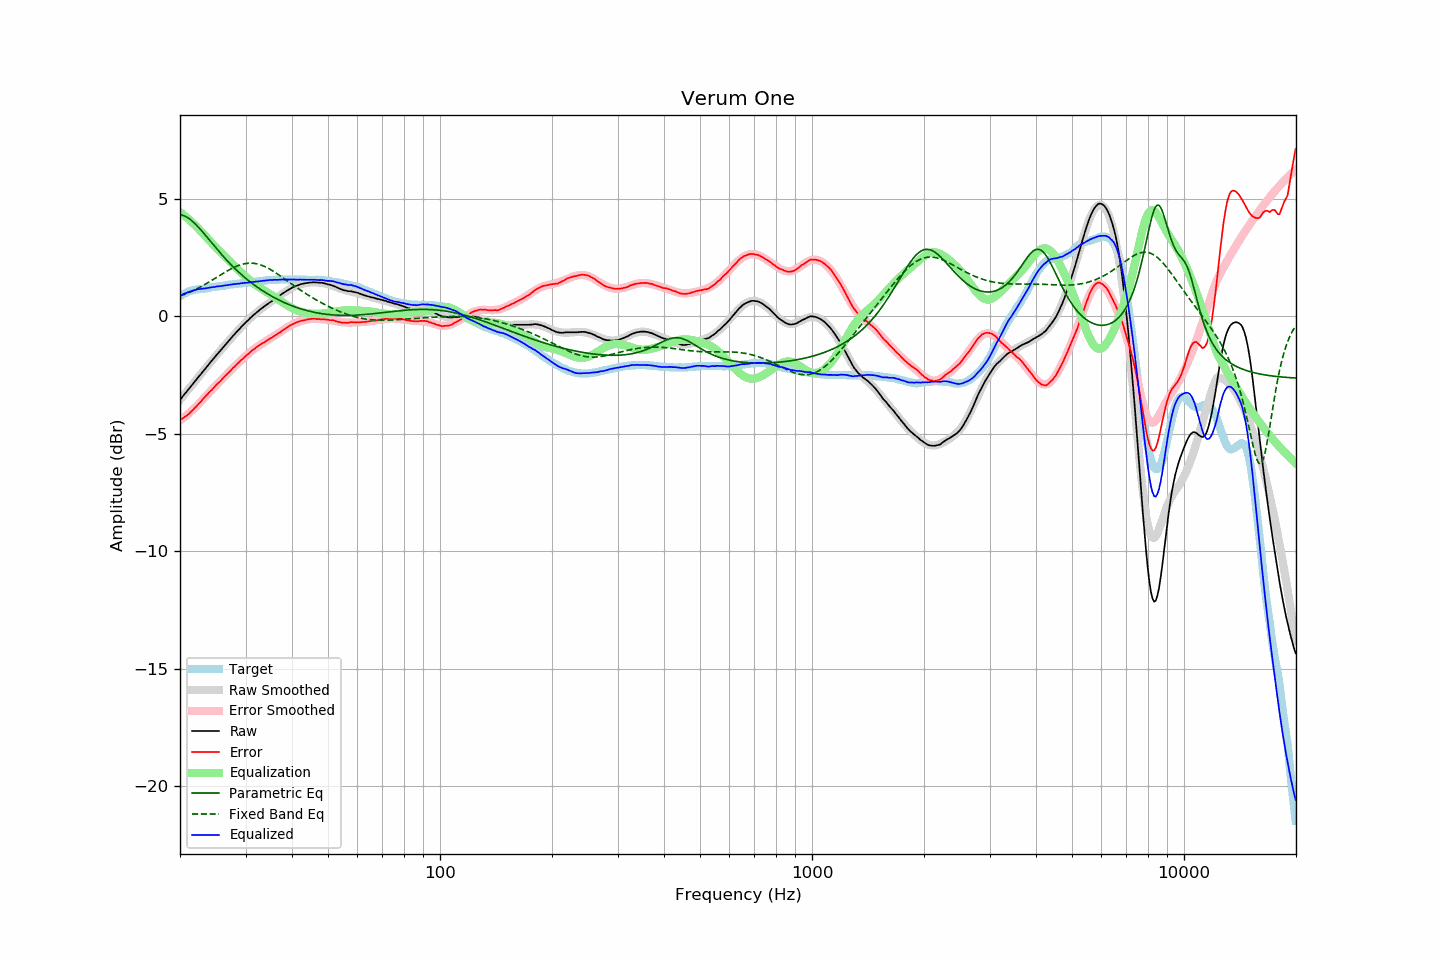

Source data for this figure (header and first rows):
frequency, raw, error, smoothed, error_smoothed, equalization, parametric_eq, fixed_band_eq, equalized_raw, equalized_smoothed, target
20.00, -3.55, -4.41, -3.55, -4.44, 4.44, 4.32, 0.86, 0.89, 0.89, 0.86
20.20, -3.47, -4.37, -3.47, -4.39, 4.39, 4.31, 0.89, 0.92, 0.92, 0.90
20.40, -3.38, -4.32, -3.38, -4.33, 4.33, 4.29, 0.91, 0.95, 0.95, 0.94
20.61, -3.30, -4.27, -3.30, -4.27, 4.27, 4.27, 0.94, 0.97, 0.98, 0.97
20.81, -3.22, -4.23, -3.21, -4.22, 4.22, 4.23, 0.97, 1.00, 1.00, 1.01
21.02, -3.13, -4.18, -3.13, -4.16, 4.16, 4.19, 1.00, 1.03, 1.03, 1.05
21.23, -3.05, -4.12, -3.04, -4.10, 4.10, 4.14, 1.03, 1.05, 1.05, 1.07
21.44, -2.96, -4.05, -2.96, -4.03, 4.03, 4.09, 1.06, 1.08, 1.07, 1.09
21.66, -2.88, -3.99, -2.88, -3.97, 3.97, 4.03, 1.09, 1.09, 1.10, 1.11
21.87, -2.79, -3.91, -2.79, -3.91, 3.91, 3.97, 1.12, 1.12, 1.12, 1.12
22.09, -2.71, -3.85, -2.71, -3.84, 3.84, 3.90, 1.16, 1.13, 1.13, 1.14
22.31, -2.62, -3.77, -2.62, -3.77, 3.77, 3.83, 1.19, 1.16, 1.15, 1.15
22.54, -2.54, -3.70, -2.54, -3.70, 3.70, 3.76, 1.23, 1.16, 1.16, 1.16
22.76, -2.46, -3.63, -2.45, -3.63, 3.63, 3.68, 1.27, 1.17, 1.17, 1.17
22.99, -2.37, -3.54, -2.37, -3.55, 3.55, 3.60, 1.30, 1.18, 1.18, 1.17
23.22, -2.29, -3.47, -2.29, -3.47, 3.47, 3.52, 1.34, 1.19, 1.19, 1.18
23.45, -2.21, -3.40, -2.20, -3.40, 3.40, 3.44, 1.38, 1.19, 1.20, 1.19
23.69, -2.12, -3.32, -2.12, -3.33, 3.33, 3.36, 1.42, 1.21, 1.21, 1.20
23.92, -2.04, -3.25, -2.04, -3.25, 3.25, 3.27, 1.46, 1.22, 1.22, 1.21
24.16, -1.95, -3.18, -1.95, -3.18, 3.18, 3.19, 1.50, 1.23, 1.23, 1.23
24.40, -1.87, -3.12, -1.87, -3.11, 3.11, 3.11, 1.54, 1.24, 1.24, 1.25
24.65, -1.79, -3.04, -1.79, -3.04, 3.04, 3.03, 1.58, 1.25, 1.25, 1.25
24.89, -1.71, -2.96, -1.71, -2.96, 2.96, 2.94, 1.63, 1.26, 1.26, 1.26
25.14, -1.62, -2.88, -1.63, -2.89, 2.89, 2.86, 1.67, 1.28, 1.27, 1.27
25.39, -1.55, -2.82, -1.55, -2.82, 2.82, 2.78, 1.71, 1.28, 1.28, 1.28
25.65, -1.47, -2.76, -1.46, -2.75, 2.75, 2.70, 1.75, 1.29, 1.29, 1.30
25.91, -1.39, -2.69, -1.38, -2.68, 2.68, 2.62, 1.80, 1.29, 1.30, 1.30
26.16, -1.31, -2.61, -1.30, -2.61, 2.61, 2.55, 1.84, 1.31, 1.31, 1.30
26.43, -1.23, -2.54, -1.23, -2.54, 2.54, 2.47, 1.88, 1.31, 1.32, 1.31
26.69, -1.15, -2.47, -1.15, -2.47, 2.47, 2.40, 1.92, 1.33, 1.33, 1.32
26.96, -1.07, -2.41, -1.07, -2.40, 2.40, 2.32, 1.96, 1.33, 1.34, 1.34
27.23, -0.99, -2.34, -0.99, -2.34, 2.34, 2.25, 2.00, 1.35, 1.35, 1.35
27.50, -0.91, -2.27, -0.91, -2.27, 2.27, 2.18, 2.03, 1.36, 1.36, 1.36
27.77, -0.83, -2.19, -0.83, -2.20, 2.20, 2.11, 2.07, 1.37, 1.36, 1.36
28.05, -0.76, -2.14, -0.76, -2.13, 2.13, 2.04, 2.10, 1.37, 1.37, 1.38
28.33, -0.68, -2.06, -0.68, -2.06, 2.06, 1.98, 2.13, 1.39, 1.38, 1.38
28.62, -0.61, -2.00, -0.61, -2.00, 2.00, 1.91, 2.16, 1.39, 1.39, 1.39
28.90, -0.54, -1.94, -0.53, -1.93, 1.93, 1.85, 2.18, 1.39, 1.40, 1.40
29.19, -0.46, -1.85, -0.46, -1.87, 1.87, 1.79, 2.20, 1.41, 1.41, 1.40
29.48, -0.39, -1.81, -0.39, -1.80, 1.80, 1.73, 2.22, 1.42, 1.41, 1.43
29.78, -0.32, -1.74, -0.32, -1.74, 1.74, 1.67, 2.24, 1.42, 1.42, 1.42
30.08, -0.25, -1.68, -0.25, -1.68, 1.68, 1.61, 2.25, 1.43, 1.43, 1.43
30.38, -0.19, -1.62, -0.18, -1.62, 1.62, 1.56, 2.26, 1.43, 1.44, 1.43
30.68, -0.12, -1.57, -0.12, -1.56, 1.56, 1.50, 2.27, 1.44, 1.44, 1.45
30.99, -0.05, -1.50, -0.05, -1.51, 1.51, 1.45, 2.27, 1.46, 1.45, 1.45
31.30, 0.01, -1.45, 0.01, -1.45, 1.45, 1.40, 2.26, 1.46, 1.46, 1.46
31.61, 0.07, -1.40, 0.07, -1.40, 1.40, 1.35, 2.26, 1.47, 1.47, 1.47
31.93, 0.13, -1.35, 0.13, -1.35, 1.35, 1.30, 2.25, 1.48, 1.48, 1.48
32.24, 0.18, -1.29, 0.19, -1.30, 1.30, 1.25, 2.23, 1.48, 1.49, 1.48
32.57, 0.24, -1.25, 0.24, -1.25, 1.25, 1.20, 2.22, 1.49, 1.49, 1.49
32.89, 0.30, -1.20, 0.30, -1.20, 1.20, 1.15, 2.20, 1.51, 1.50, 1.50
33.22, 0.35, -1.16, 0.35, -1.16, 1.16, 1.11, 2.17, 1.51, 1.51, 1.51
33.55, 0.40, -1.12, 0.40, -1.12, 1.12, 1.06, 2.14, 1.52, 1.52, 1.52
33.89, 0.45, -1.08, 0.45, -1.07, 1.07, 1.02, 2.11, 1.52, 1.52, 1.53
34.23, 0.50, -1.03, 0.50, -1.03, 1.03, 0.98, 2.08, 1.53, 1.53, 1.54
34.57, 0.55, -0.99, 0.55, -0.99, 0.99, 0.94, 2.04, 1.54, 1.54, 1.54
34.92, 0.60, -0.94, 0.60, -0.95, 0.95, 0.90, 2.01, 1.55, 1.55, 1.54
35.27, 0.64, -0.91, 0.65, -0.90, 0.90, 0.86, 1.97, 1.54, 1.55, 1.55
35.62, 0.69, -0.87, 0.70, -0.86, 0.86, 0.82, 1.92, 1.55, 1.56, 1.56
35.97, 0.74, -0.81, 0.74, -0.82, 0.82, 0.78, 1.88, 1.56, 1.56, 1.56
... 635 more rows
